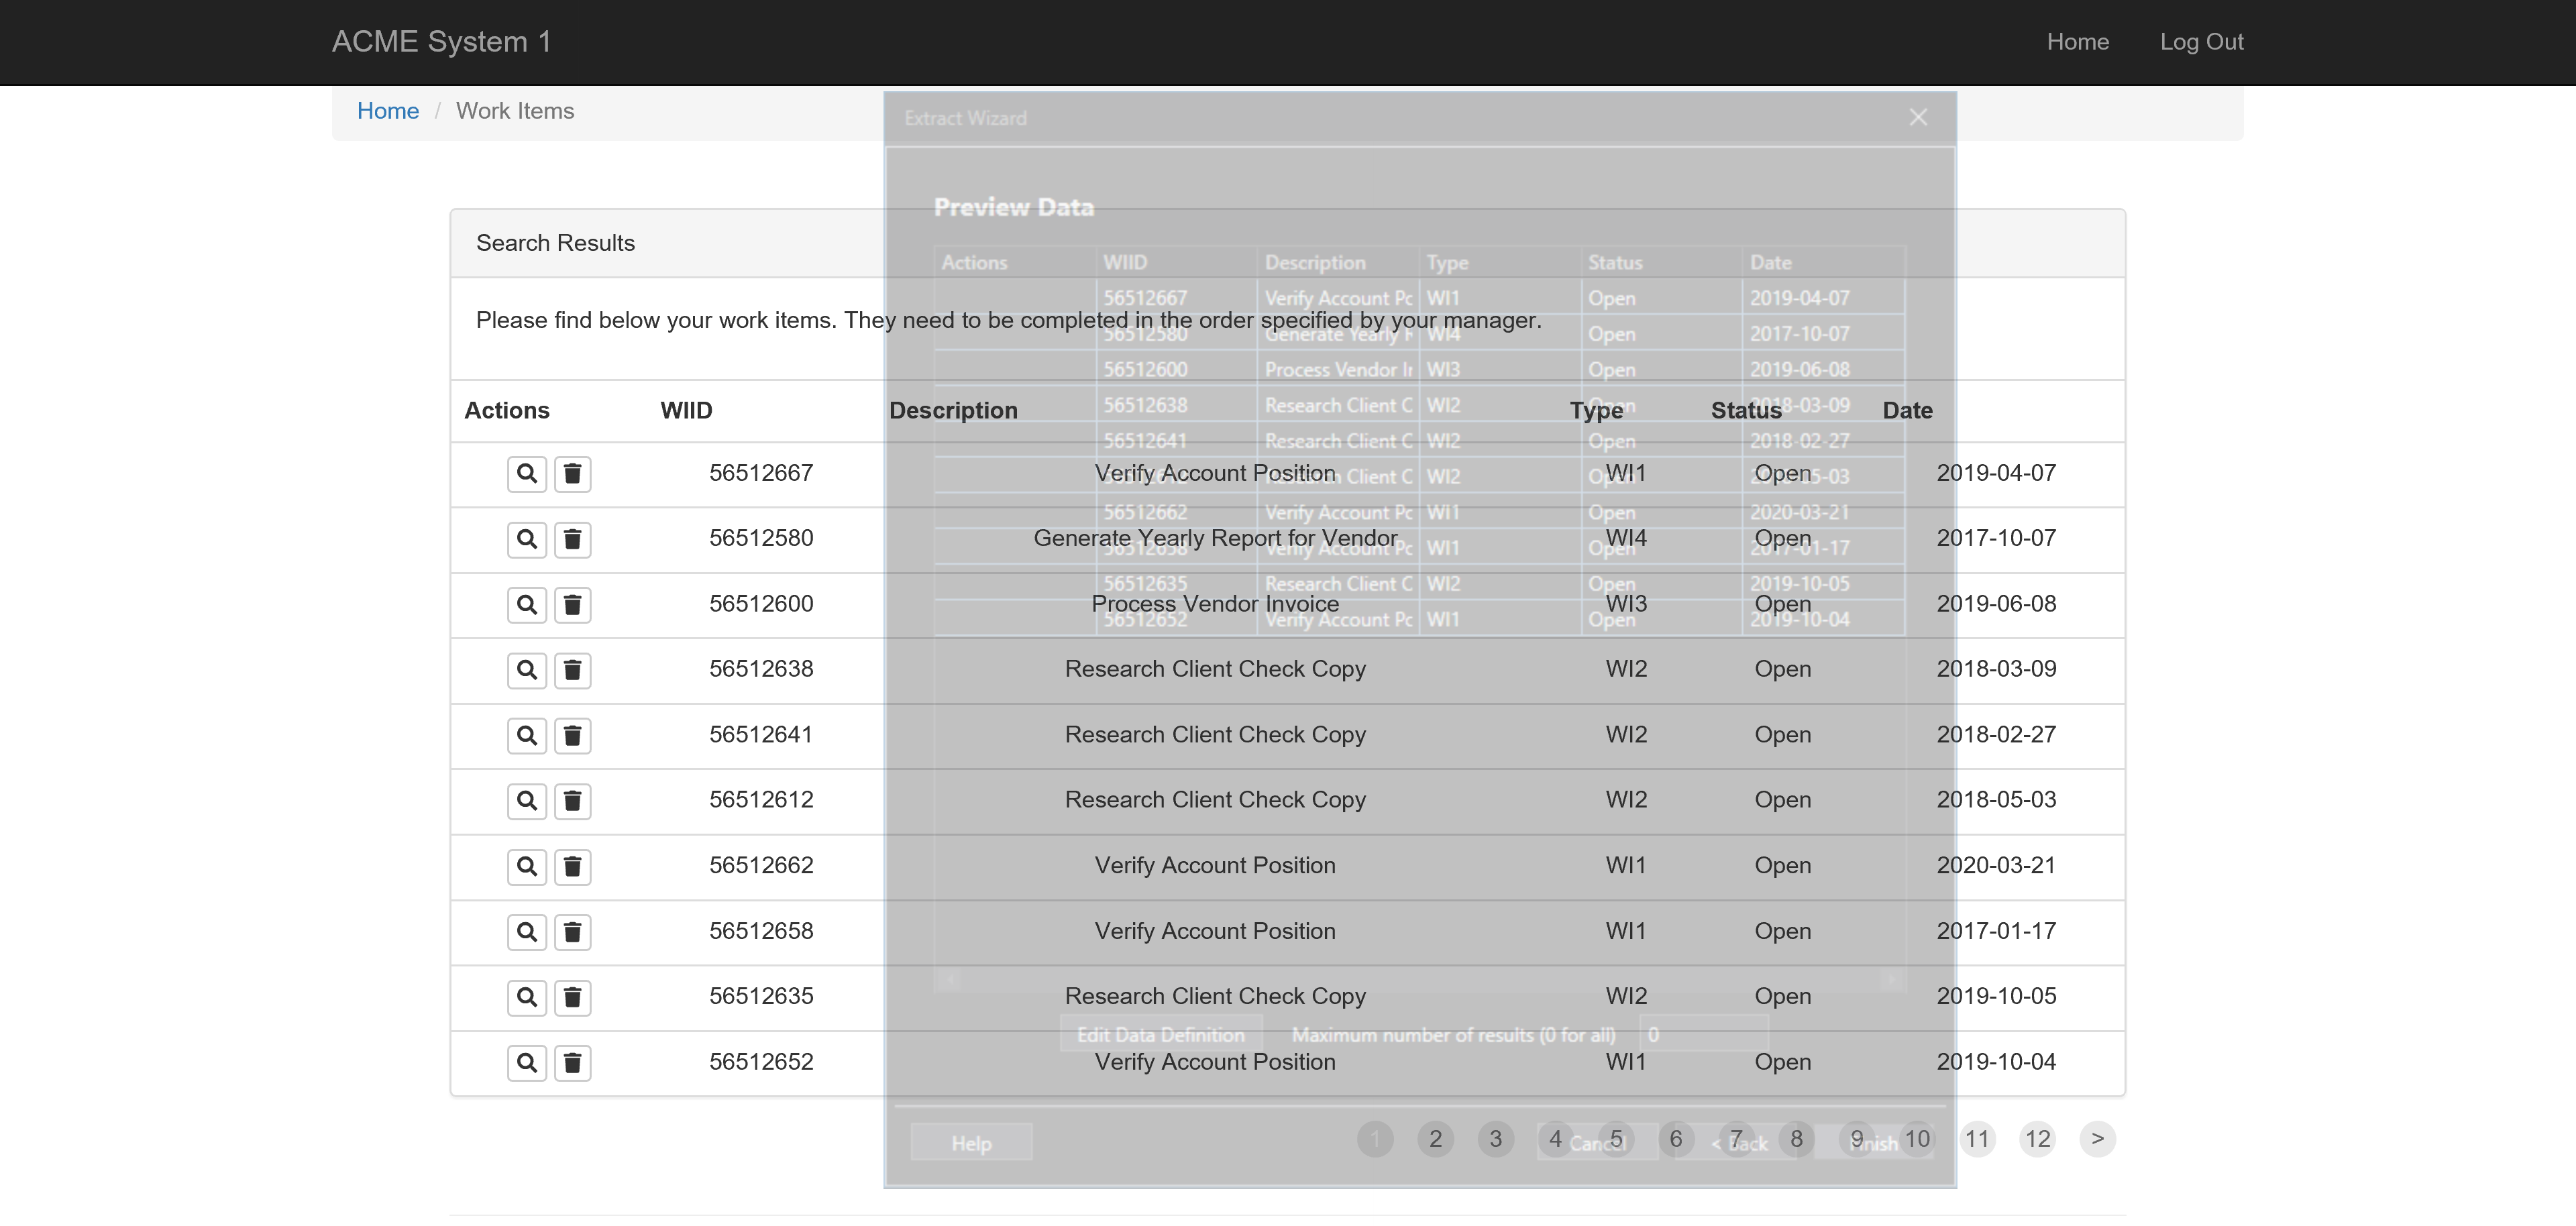
Task: Calculates a hash based on the credentials of a user in sys1
Workflow: ExtractDataTable

Step 1: Use Application/Browser in window 'ACME System 1 - Work Items'

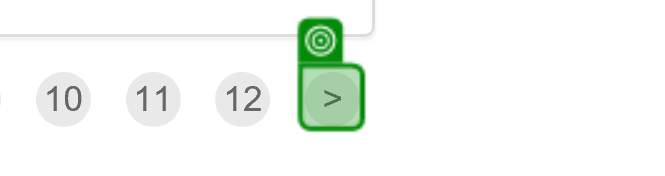
Step 2: get-text